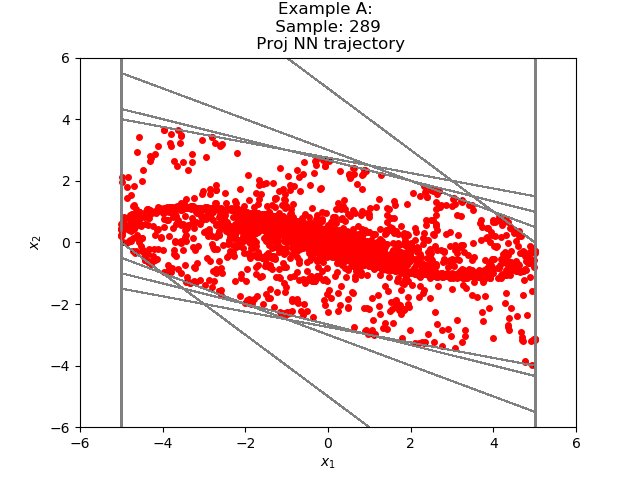

Source data for this figure (header and first rows):
4.411360546692072226e+00, 4.631696122541539840e-01
4.874530345201492310e+00, -5.108061134815216064e-01
4.363724231719970703e+00, -1.006366789340972900e+00
3.357357501983642578e+00, -1.140045404434204102e+00
2.217312097549438477e+00, -1.035956993699073792e+00
1.181355118751525879e+00, -8.066155761480331421e-01
3.747395277023315430e-01, -5.453367829322814941e-01
-1.705972552299499512e-01, -3.125538080930709839e-01
-4.831510782241821289e-01, -8.348605036735534668e-02
-5.666371285915374756e-01, 5.601201951503753662e-02
